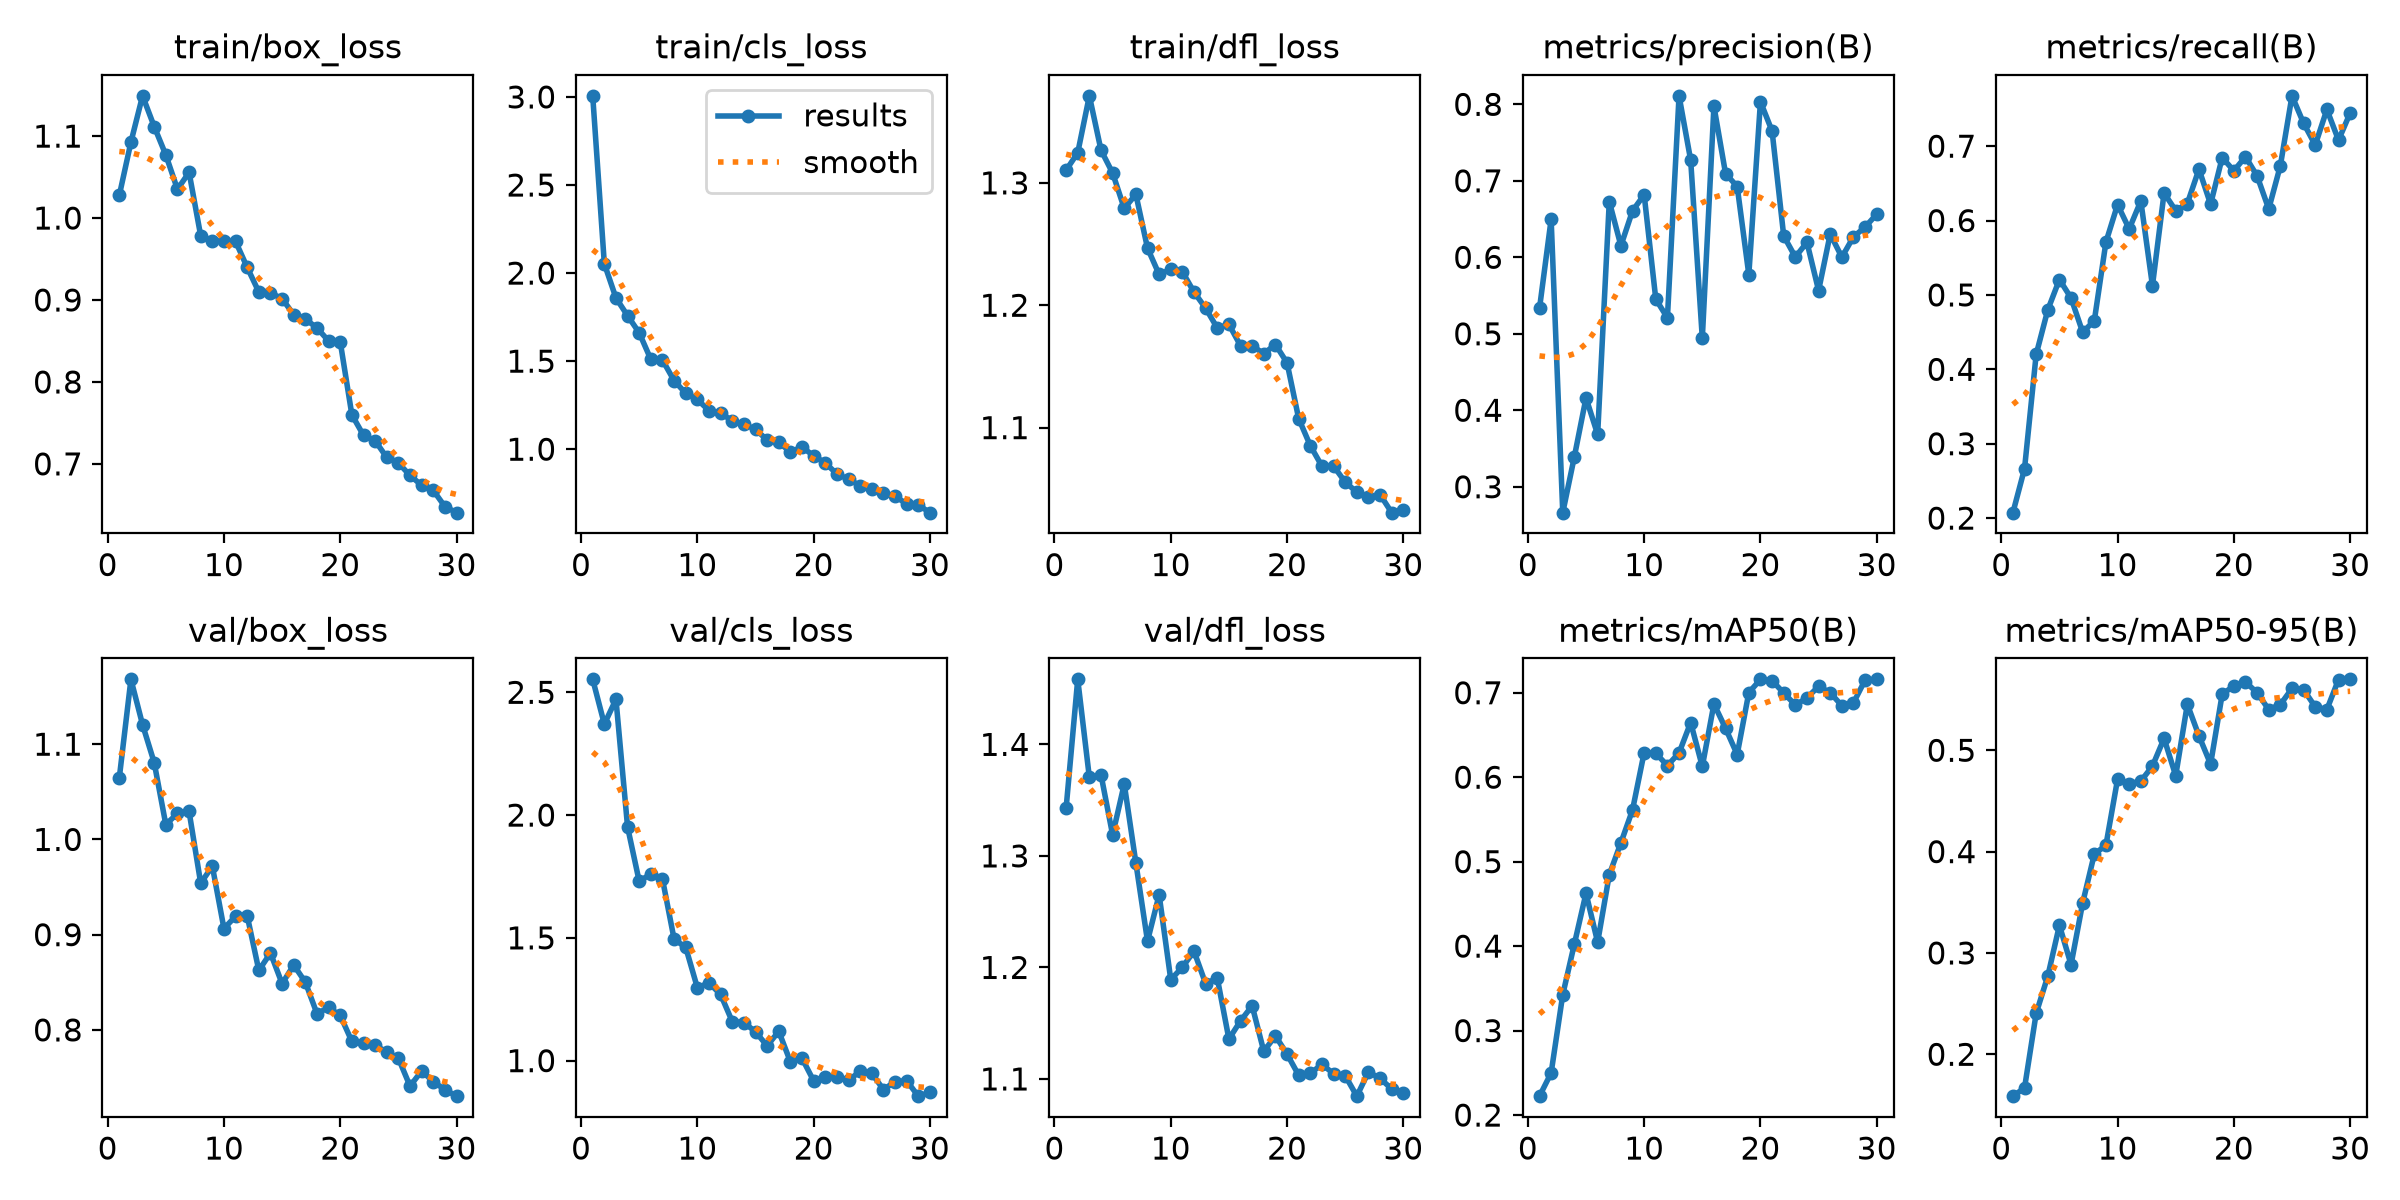

Source data for this figure (header and first rows):
epoch, time, train/box_loss, train/cls_loss, train/dfl_loss, metrics/precision(B), metrics/recall(B), metrics/mAP50(B), metrics/mAP50-95(B), val/box_loss, val/cls_loss, val/dfl_loss, lr/pg0, lr/pg1, lr/pg2
1, 305.8, 1.028, 3.006, 1.31, 0.5333, 0.2073, 0.2224, 0.1587, 1.065, 2.553, 1.343, 0.0003308, 0.0003308, 0.0003308
2, 641.8, 1.093, 2.053, 1.325, 0.6497, 0.2664, 0.2498, 0.1668, 1.168, 2.37, 1.458, 0.0006422, 0.0006422, 0.0006422
3, 944.1, 1.149, 1.859, 1.371, 0.2661, 0.4199, 0.3426, 0.2403, 1.12, 2.471, 1.37, 0.0009316, 0.0009316, 0.0009316
4, 1246, 1.112, 1.758, 1.327, 0.3395, 0.4799, 0.4026, 0.2771, 1.081, 1.951, 1.373, 0.000901, 0.000901, 0.000901
5, 1548, 1.077, 1.661, 1.308, 0.4162, 0.5207, 0.4627, 0.3273, 1.016, 1.73, 1.319, 0.000868, 0.000868, 0.000868
6, 1849, 1.035, 1.51, 1.279, 0.3683, 0.4959, 0.4045, 0.2884, 1.027, 1.761, 1.364, 0.000835, 0.000835, 0.000835
7, 2152, 1.056, 1.506, 1.291, 0.6729, 0.4499, 0.4845, 0.3494, 1.029, 1.739, 1.294, 0.000802, 0.000802, 0.000802
8, 2454, 0.9783, 1.389, 1.247, 0.6151, 0.4652, 0.5223, 0.3975, 0.954, 1.495, 1.224, 0.000769, 0.000769, 0.000769
9, 2772, 0.9717, 1.318, 1.225, 0.6607, 0.571, 0.5613, 0.4063, 0.9719, 1.461, 1.265, 0.000736, 0.000736, 0.000736
10, 3074, 0.9719, 1.282, 1.229, 0.6818, 0.6214, 0.6292, 0.4714, 0.9064, 1.297, 1.189, 0.000703, 0.000703, 0.000703
11, 3391, 0.9714, 1.219, 1.227, 0.5453, 0.5887, 0.6283, 0.467, 0.9194, 1.317, 1.2, 0.00067, 0.00067, 0.00067
12, 3700, 0.9398, 1.204, 1.211, 0.5209, 0.6263, 0.6137, 0.4695, 0.9197, 1.269, 1.215, 0.000637, 0.000637, 0.000637
13, 4012, 0.9097, 1.162, 1.198, 0.8111, 0.5124, 0.6287, 0.4844, 0.8625, 1.159, 1.185, 0.000604, 0.000604, 0.000604
14, 4327, 0.9088, 1.141, 1.181, 0.7269, 0.637, 0.6647, 0.5117, 0.8807, 1.155, 1.191, 0.000571, 0.000571, 0.000571
15, 4647, 0.9016, 1.113, 1.184, 0.4942, 0.6134, 0.6127, 0.4749, 0.8486, 1.117, 1.136, 0.000538, 0.000538, 0.000538
16, 4964, 0.8821, 1.052, 1.167, 0.7975, 0.6229, 0.6867, 0.5454, 0.8681, 1.06, 1.152, 0.000505, 0.000505, 0.000505
17, 5281, 0.8768, 1.038, 1.167, 0.7094, 0.669, 0.6578, 0.5142, 0.8501, 1.119, 1.166, 0.000472, 0.000472, 0.000472
18, 5598, 0.8659, 0.9848, 1.161, 0.6925, 0.622, 0.6268, 0.4863, 0.817, 0.9955, 1.125, 0.000439, 0.000439, 0.000439
19, 5912, 0.85, 1.012, 1.168, 0.5773, 0.6847, 0.7002, 0.5555, 0.8236, 1.01, 1.139, 0.000406, 0.000406, 0.000406
20, 6229, 0.8488, 0.963, 1.153, 0.8034, 0.6668, 0.7157, 0.5633, 0.8152, 0.9179, 1.122, 0.000373, 0.000373, 0.000373
21, 6541, 0.7598, 0.9216, 1.107, 0.7651, 0.6858, 0.7143, 0.5674, 0.7879, 0.935, 1.103, 0.00034, 0.00034, 0.00034
22, 6850, 0.7349, 0.8596, 1.085, 0.628, 0.66, 0.6997, 0.5568, 0.7862, 0.9316, 1.105, 0.000307, 0.000307, 0.000307
23, 7164, 0.7283, 0.8291, 1.069, 0.6004, 0.6156, 0.6855, 0.5402, 0.784, 0.9203, 1.113, 0.000274, 0.000274, 0.000274
24, 7468, 0.7078, 0.7926, 1.069, 0.6196, 0.6738, 0.6938, 0.5451, 0.7766, 0.9565, 1.105, 0.000241, 0.000241, 0.000241
25, 7778, 0.7011, 0.7758, 1.056, 0.5566, 0.7677, 0.7076, 0.561, 0.7702, 0.9485, 1.103, 0.000208, 0.000208, 0.000208
26, 8089, 0.6859, 0.7509, 1.047, 0.6304, 0.7307, 0.7, 0.5598, 0.741, 0.8823, 1.085, 0.000175, 0.000175, 0.000175
27, 8402, 0.6738, 0.7324, 1.043, 0.6002, 0.7015, 0.6847, 0.5429, 0.7569, 0.9143, 1.106, 0.000142, 0.000142, 0.000142
28, 8713, 0.6676, 0.6895, 1.045, 0.6267, 0.7493, 0.6881, 0.5402, 0.7457, 0.9181, 1.101, 0.000109, 0.000109, 0.000109
29, 9027, 0.648, 0.6834, 1.031, 0.6396, 0.7081, 0.715, 0.5697, 0.7372, 0.8554, 1.091, 7.6e-05, 7.6e-05, 7.6e-05
30, 9341, 0.6405, 0.6397, 1.033, 0.6564, 0.7445, 0.7158, 0.57, 0.7304, 0.8704, 1.088, 4.3e-05, 4.3e-05, 4.3e-05
